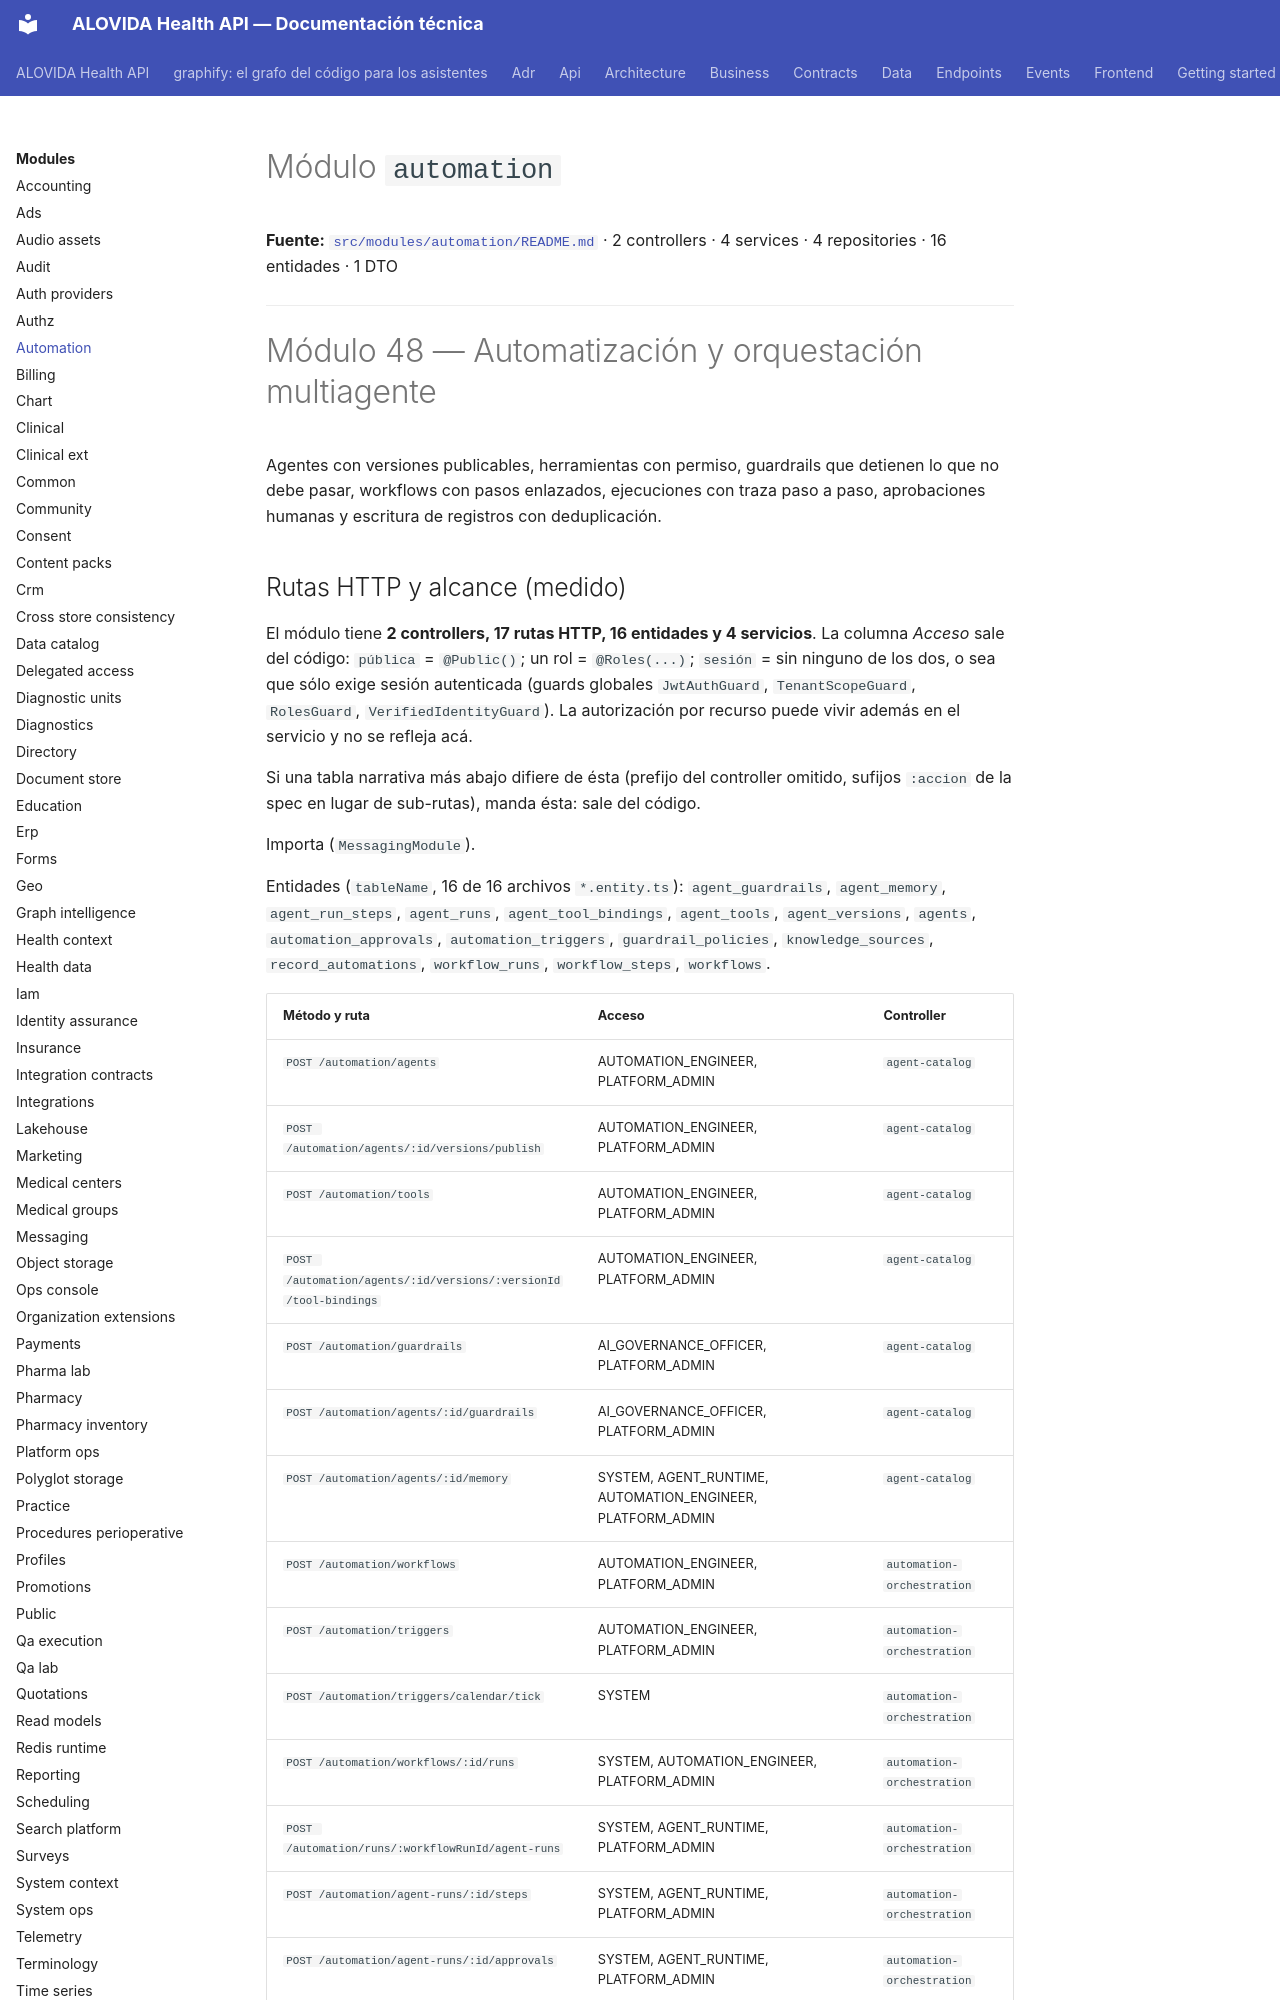

repository: mdavila-2001/mantra-core-health-api · page: modules/automation/index.html · generator: mkdocs

<!--
  ESPEJO AUTOGENERADO — no editar este archivo directamente.
  Fuente real: src/modules/automation/README.md
  Regenerar con: yarn docs:modules:sync (tools/docs/sync-module-docs.mjs)
  Este README es el contrato por dominio mantenido junto al código
  (ver README.md de la raíz, tabla "Arquitectura y mapa").
-->

# Módulo `automation`

**Fuente:** [`src/modules/automation/README.md`](https://github.com/mdavila-2001/mantra-core-health-api/blob/dev/src/modules/automation/README.md)
· 2 controllers · 4 services · 4 repositories · 16 entidades · 1 DTO

---

# Módulo 48 — Automatización y orquestación multiagente

Agentes con versiones publicables, herramientas con permiso, guardrails que detienen lo que no debe
pasar, workflows con pasos enlazados, ejecuciones con traza paso a paso, aprobaciones humanas y
escritura de registros con deduplicación.
